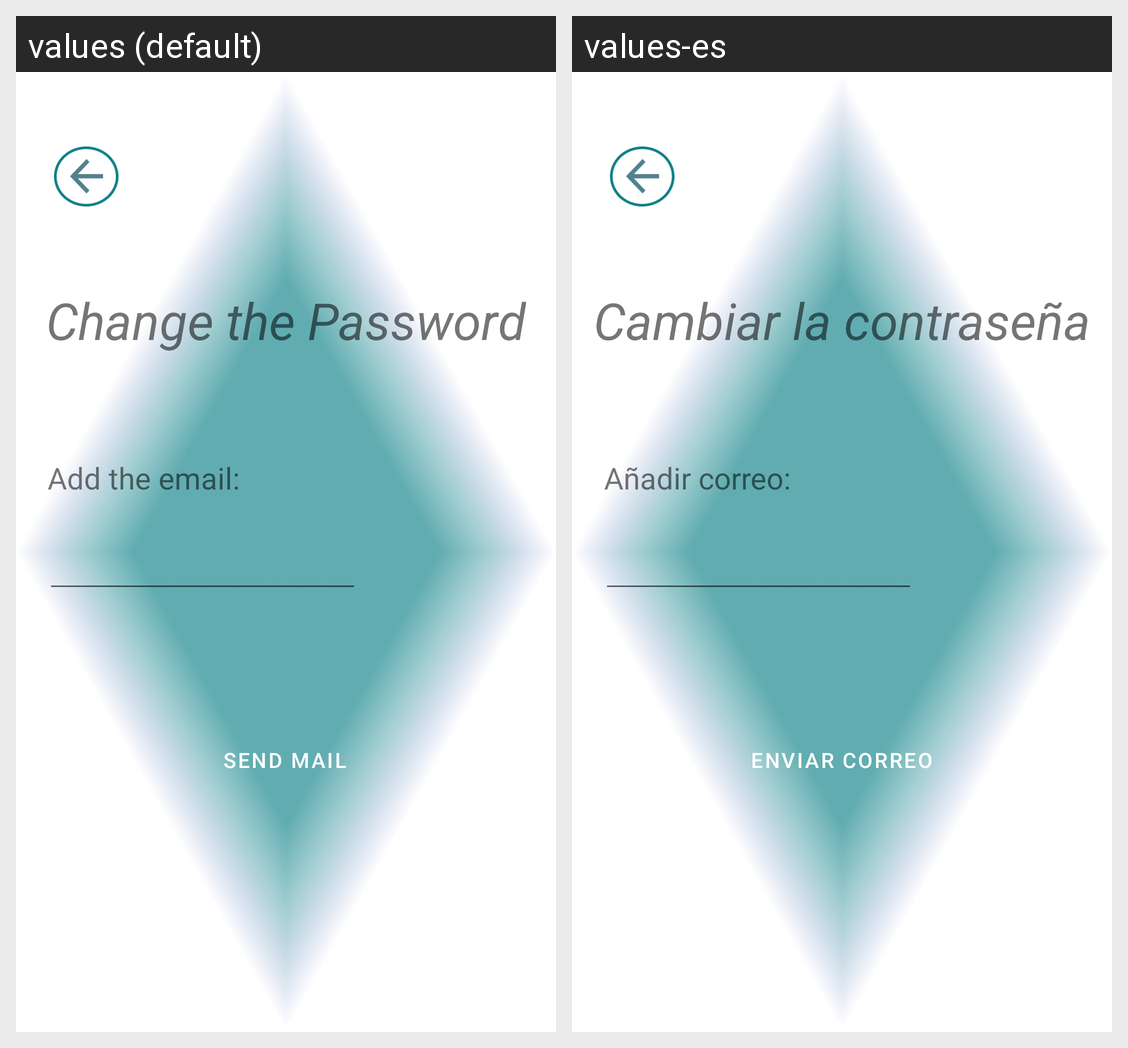

The Android screen above is rendered under two locales of the same app. Produce the string resources it draws, with the default and per-locale values.
Android screen res/layout/activity_change_password.xml rendered under 2 locales, left to right: values (default), values-es. Device: Nexus 5 (rendered at 1080×1920; each locale shown at half size, 540×960, under a caption strip naming it); theme Theme.Kaiju.
Strings drawn on this screen, with the default value and each locale's value (text and hints the layout hard-codes, and strings that could not be matched under every locale, appear in the picture but are not listed):

add_the_email
  values: Add the email:
  values-es: Añadir correo:

change_the_password
  values: Change the Password
  values-es: Cambiar la contraseña

send_mail
  values: Send Mail
  values-es: Enviar correo
